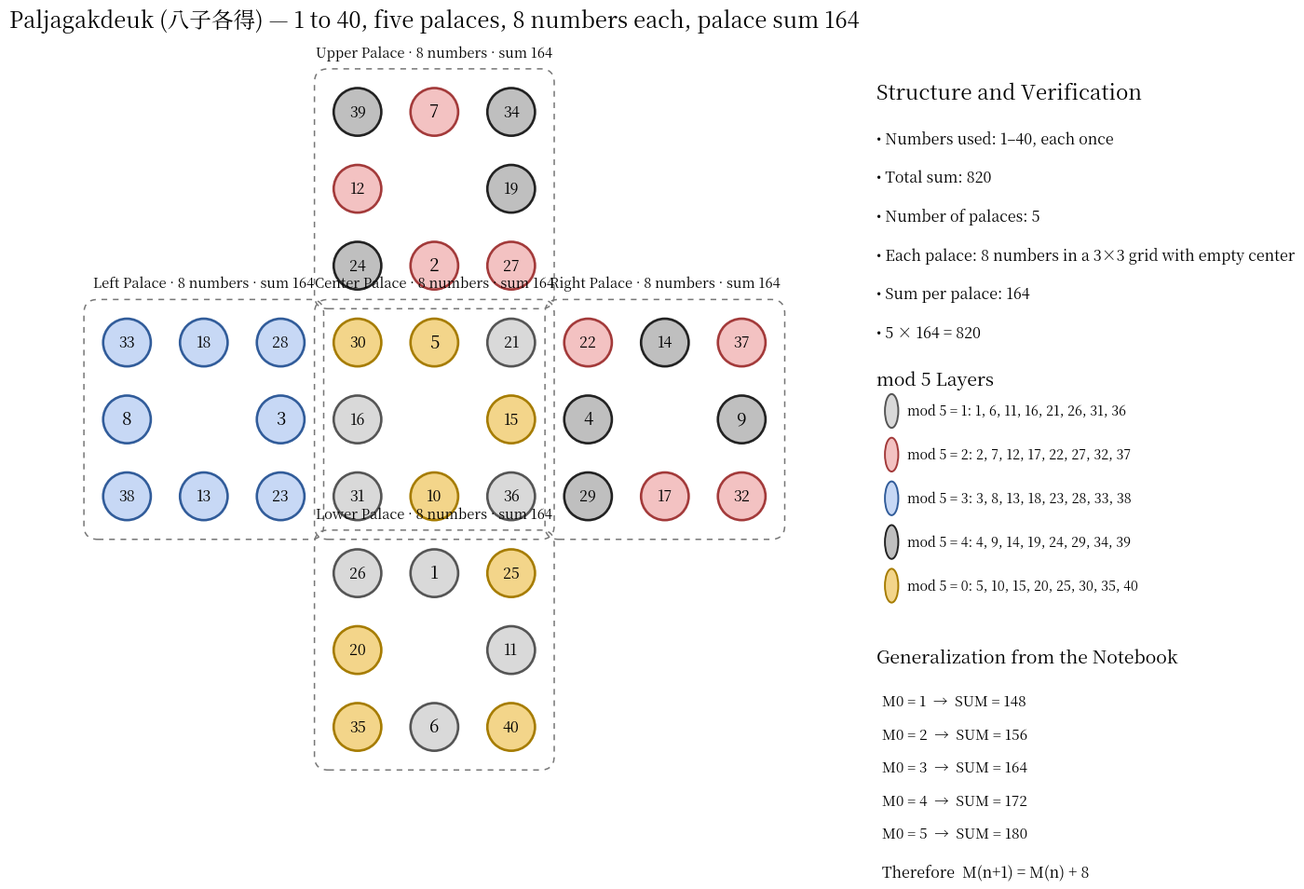

Generate this figure with matplotlib:
from __future__ import annotations

"""
Paljagakdeuk (八子各得) — Basic visualization

This script displays the original cross structure of Paljagakdeuk
using Hanja labels and mod 5 colors.

For modern graph and combinatorial deep analysis, see
analyze_paljagakdeuk.py, analysis_report.md, and blog.md.
"""

from pathlib import Path

import matplotlib.pyplot as plt
from matplotlib.font_manager import FontProperties
from matplotlib.patches import Circle, FancyBboxPatch


PALACES = {
    "Upper Palace": [
        [39, 7, 34],
        [12, None, 19],
        [24, 2, 27],
    ],
    "Left Palace": [
        [33, 18, 28],
        [8, None, 3],
        [38, 13, 23],
    ],
    "Center Palace": [
        [30, 5, 21],
        [16, None, 15],
        [31, 10, 36],
    ],
    "Right Palace": [
        [22, 14, 37],
        [4, None, 9],
        [29, 17, 32],
    ],
    "Lower Palace": [
        [26, 1, 25],
        [20, None, 11],
        [35, 6, 40],
    ],
}

# Each 3×3 palace is positioned as one arm of the cross.
PALACE_ORIGINS = {
    "Upper Palace": (3, 6),
    "Left Palace": (0, 3),
    "Center Palace": (3, 3),
    "Right Palace": (6, 3),
    "Lower Palace": (3, 0),
}

# These colors reproduce the five residue classes marked in the notebook.
RESIDUE_STYLE = {
    1: {"face": "#D9D9D9", "edge": "#555555", "name": "mod 5 = 1"},
    2: {"face": "#F3C2C2", "edge": "#A33A3A", "name": "mod 5 = 2"},
    3: {"face": "#C7D8F5", "edge": "#315C9A", "name": "mod 5 = 3"},
    4: {"face": "#BFBFBF", "edge": "#222222", "name": "mod 5 = 4"},
    0: {"face": "#F3D58A", "edge": "#A67C00", "name": "mod 5 = 0"},
}

HANJA_DIGITS = {
    0: "零",
    1: "一",
    2: "二",
    3: "三",
    4: "四",
    5: "五",
    6: "六",
    7: "七",
    8: "八",
    9: "九",
    10: "十",
}


def to_hanja(number: int) -> str:
    if number <= 10:
        return HANJA_DIGITS[number]

    tens, ones = divmod(number, 10)
    prefix = "十" if tens == 1 else HANJA_DIGITS[tens] + "十"
    return prefix if ones == 0 else prefix + HANJA_DIGITS[ones]


def get_font() -> FontProperties:
    candidates = [
        "/usr/share/fonts/opentype/noto/NotoSerifCJK-Regular.ttc",
        "/usr/share/fonts/opentype/noto/NotoSansCJK-Regular.ttc",
        "/usr/share/fonts/truetype/arphic/uming.ttc",
    ]

    for candidate in candidates:
        if Path(candidate).exists():
            return FontProperties(fname=candidate)

    return FontProperties()


def build_positions() -> dict[int, tuple[float, float]]:
    positions: dict[int, tuple[float, float]] = {}

    for palace_name, grid in PALACES.items():
        origin_x, origin_y = PALACE_ORIGINS[palace_name]

        for row_index, row in enumerate(grid):
            for column_index, value in enumerate(row):
                if value is None:
                    continue

                x = origin_x + column_index
                y = origin_y + (2 - row_index)
                positions[value] = (x, y)

    return positions


def palace_values(grid: list[list[int | None]]) -> list[int]:
    return [
        value
        for row in grid
        for value in row
        if value is not None
    ]


def validate() -> None:
    all_values = [
        value
        for grid in PALACES.values()
        for value in palace_values(grid)
    ]

    if sorted(all_values) != list(range(1, 41)):
        raise ValueError("The diagram must contain every integer from 1 to 40 exactly once.")

    if sum(all_values) != 820:
        raise ValueError("The total of 1 through 40 must be 820.")

    for palace_name, grid in PALACES.items():
        values = palace_values(grid)

        if len(values) != 8:
            raise ValueError(f"{palace_name} must contain exactly eight numbers.")

        if sum(values) != 164:
            raise ValueError(
                f"{palace_name} sums to {sum(values)}, not 164."
            )


def draw_palace_boundary(
    ax: plt.Axes,
    palace_name: str,
    origin: tuple[float, float],
    font: FontProperties,
) -> None:
    origin_x, origin_y = origin

    boundary = FancyBboxPatch(
        (origin_x - 0.52, origin_y - 0.52),
        3.04,
        3.04,
        boxstyle="round,pad=0.04,rounding_size=0.18",
        facecolor="none",
        edgecolor="#777777",
        linewidth=1.1,
        linestyle=(0, (4, 4)),
        zorder=0,
    )
    ax.add_patch(boundary)

    ax.text(
        origin_x + 1.0,
        origin_y + 2.67,
        f"{palace_name} · 8 numbers · sum 164",
        ha="center",
        va="bottom",
        fontproperties=font,
        fontsize=10.5,
    )


def draw_diagram(
    png_output: str | Path = "paljagakdeuk_layers.png",
    svg_output: str | Path = "paljagakdeuk_layers.svg",
    label_style: str = "arabic",
) -> None:
    validate()

    if label_style not in {"hanja", "arabic"}:
        raise ValueError("label_style must be either 'hanja' or 'arabic'.")

    font = get_font()
    positions = build_positions()

    fig = plt.figure(figsize=(13, 9), dpi=240)
    ax = fig.add_axes([0.04, 0.06, 0.67, 0.88])
    info = fig.add_axes([0.74, 0.08, 0.23, 0.84])

    ax.set_aspect("equal")
    ax.set_xlim(-0.8, 8.8)
    ax.set_ylim(-0.8, 8.8)
    ax.axis("off")

    for palace_name, origin in PALACE_ORIGINS.items():
        draw_palace_boundary(ax, palace_name, origin, font)

    radius = 0.31

    for number, (x, y) in positions.items():
        residue = number % 5
        style = RESIDUE_STYLE[residue]

        ax.add_patch(
            Circle(
                (x, y),
                radius,
                facecolor=style["face"],
                edgecolor=style["edge"],
                linewidth=1.9,
                zorder=2,
            )
        )

        label = to_hanja(number) if label_style == "hanja" else str(number)

        ax.text(
            x,
            y,
            label,
            ha="center",
            va="center",
            fontproperties=font,
            fontsize=13.5 if number < 10 else 11.5,
            zorder=3,
        )

    ax.set_title(
        "Paljagakdeuk (八子各得) — 1 to 40, five palaces, 8 numbers each, palace sum 164",
        fontproperties=font,
        fontsize=17,
        pad=18,
    )

    info.axis("off")
    info.text(
        0.0,
        0.98,
        "Structure and Verification",
        ha="left",
        va="top",
        fontproperties=font,
        fontsize=16,
        weight="bold",
    )

    summary_lines = [
        "• Numbers used: 1–40, each once",
        "• Total sum: 820",
        "• Number of palaces: 5",
        "• Each palace: 8 numbers in a 3×3 grid with empty center",
        "• Sum per palace: 164",
        "• 5 × 164 = 820",
    ]

    y = 0.91
    for line in summary_lines:
        info.text(
            0.0,
            y,
            line,
            ha="left",
            va="top",
            fontproperties=font,
            fontsize=11.5,
        )
        y -= 0.055

    info.text(
        0.0,
        y - 0.01,
        "mod 5 Layers",
        ha="left",
        va="top",
        fontproperties=font,
        fontsize=14,
        weight="bold",
    )
    y -= 0.08

    for residue in [1, 2, 3, 4, 0]:
        style = RESIDUE_STYLE[residue]
        info.add_patch(
            Circle(
                (0.055, y + 0.012),
                0.024,
                transform=info.transAxes,
                facecolor=style["face"],
                edgecolor=style["edge"],
                linewidth=1.4,
            )
        )
        sequence = list(range(residue if residue != 0 else 5, 41, 5))
        sequence_text = ", ".join(str(value) for value in sequence)

        info.text(
            0.11,
            y + 0.012,
            f"{style['name']}: {sequence_text}",
            ha="left",
            va="center",
            transform=info.transAxes,
            fontproperties=font,
            fontsize=10.2,
        )
        y -= 0.062

    y -= 0.015
    info.text(
        0.0,
        y,
        "Generalization from the Notebook",
        ha="left",
        va="top",
        fontproperties=font,
        fontsize=14,
        weight="bold",
    )
    y -= 0.065

    # The notebook records a family whose palace total increases by eight.
    family = [
        ("M0 = 1", 148),
        ("M0 = 2", 156),
        ("M0 = 3", 164),
        ("M0 = 4", 172),
        ("M0 = 5", 180),
    ]

    for label, total in family:
        info.text(
            0.02,
            y,
            f"{label}  →  SUM = {total}",
            ha="left",
            va="top",
            fontproperties=font,
            fontsize=11,
        )
        y -= 0.047

    info.text(
        0.02,
        y - 0.005,
        "Therefore  M(n+1) = M(n) + 8",
        ha="left",
        va="top",
        fontproperties=font,
        fontsize=11.5,
        weight="bold",
    )

    fig.savefig(
        png_output,
        dpi=300,
        bbox_inches="tight",
        pad_inches=0.12,
        facecolor="white",
    )
    fig.savefig(
        svg_output,
        bbox_inches="tight",
        pad_inches=0.12,
        facecolor="white",
    )
    plt.close(fig)


if __name__ == "__main__":
    draw_diagram()
